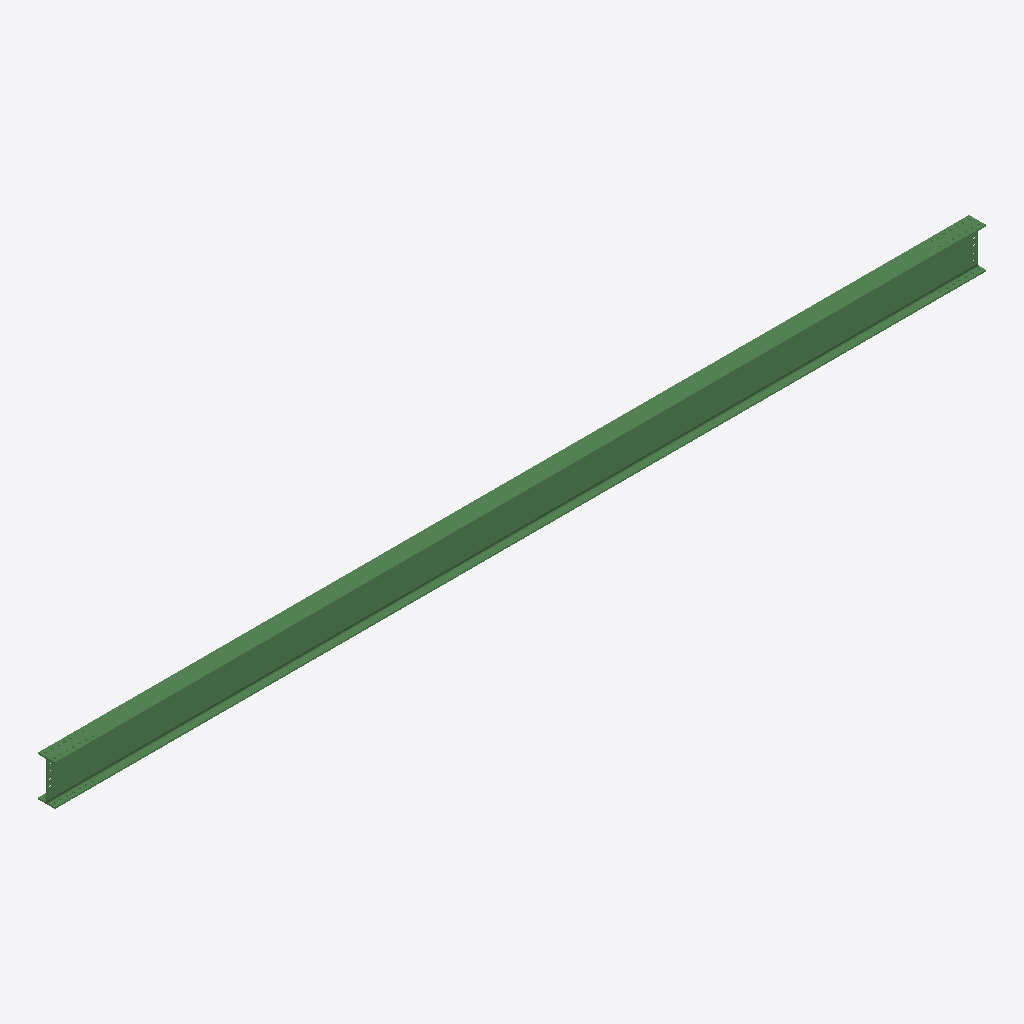
Isometric view of an IFC building model (IFC-SPF (STEP), schema IFC2X3, length unit millimetre), seen from the south-west, elements coloured by IFC class: 1 beam (green).
Extent 10.4 m × 0.2 m × 0.5 m (x, y, z). Storeys (1): Undefined at 0.00 m. Elements (1): 1 IfcBeam.

HEADER;
FILE_DESCRIPTION(('ViewDefinition[AISC_Steel_Detailing]','Option [BaseQuantities:Off]','Option [GridExport:On]','Option [Assemblies:Off]','Option [Bolts:On]','Option [Rebars:On]','Option [PourObjects:Off]','Option [Welds:On]','Option [SurfaceTreatments:On]','Option [LocationBy:0]','Option [ViewColors:Off]','Option [SectionedSpine:Off]','[2 more]'),'2;1');
FILE_NAME('b_274_Qty_1.ifc','2026-05-16T11:53:12',('GIOVANNIPC\\gcorrea'),('Structural Designer'),'IFC Database version: Work','Tekla Structures 2020 Service Pack 5, IFC Export','');
FILE_SCHEMA(('IFC2X3'));
ENDSEC;
DATA;
#37=IFCPROJECT('2G7ZFDNE16yBDU14FA92Me',#5,'Proyecto',$,$,$,$,(#11),#36);
#39=IFCSITE('2xvEzEinjBTea80yOTcujY',#5,'Obra',$,$,#38,$,$,.ELEMENT.,$,$,$,$,$);
#41=IFCBUILDING('3D9Owg71nB98h$GD3dN$cD',#5,'Undefined',$,$,#40,$,$,.ELEMENT.,$,$,$);
#43=IFCBUILDINGSTOREY('29hdEUCErFze9E_VIAceOd',#5,'Undefined',$,$,#42,$,$,.ELEMENT.,0.0);
#71=IFCBEAM('1I4trItsH7fOC4YNeIAiX8',#44,'BEAM','IPE450','IPE450',#47,#70,'ID52137d52-df64-47a5-8304-897a122ac848');
ENDSEC;
